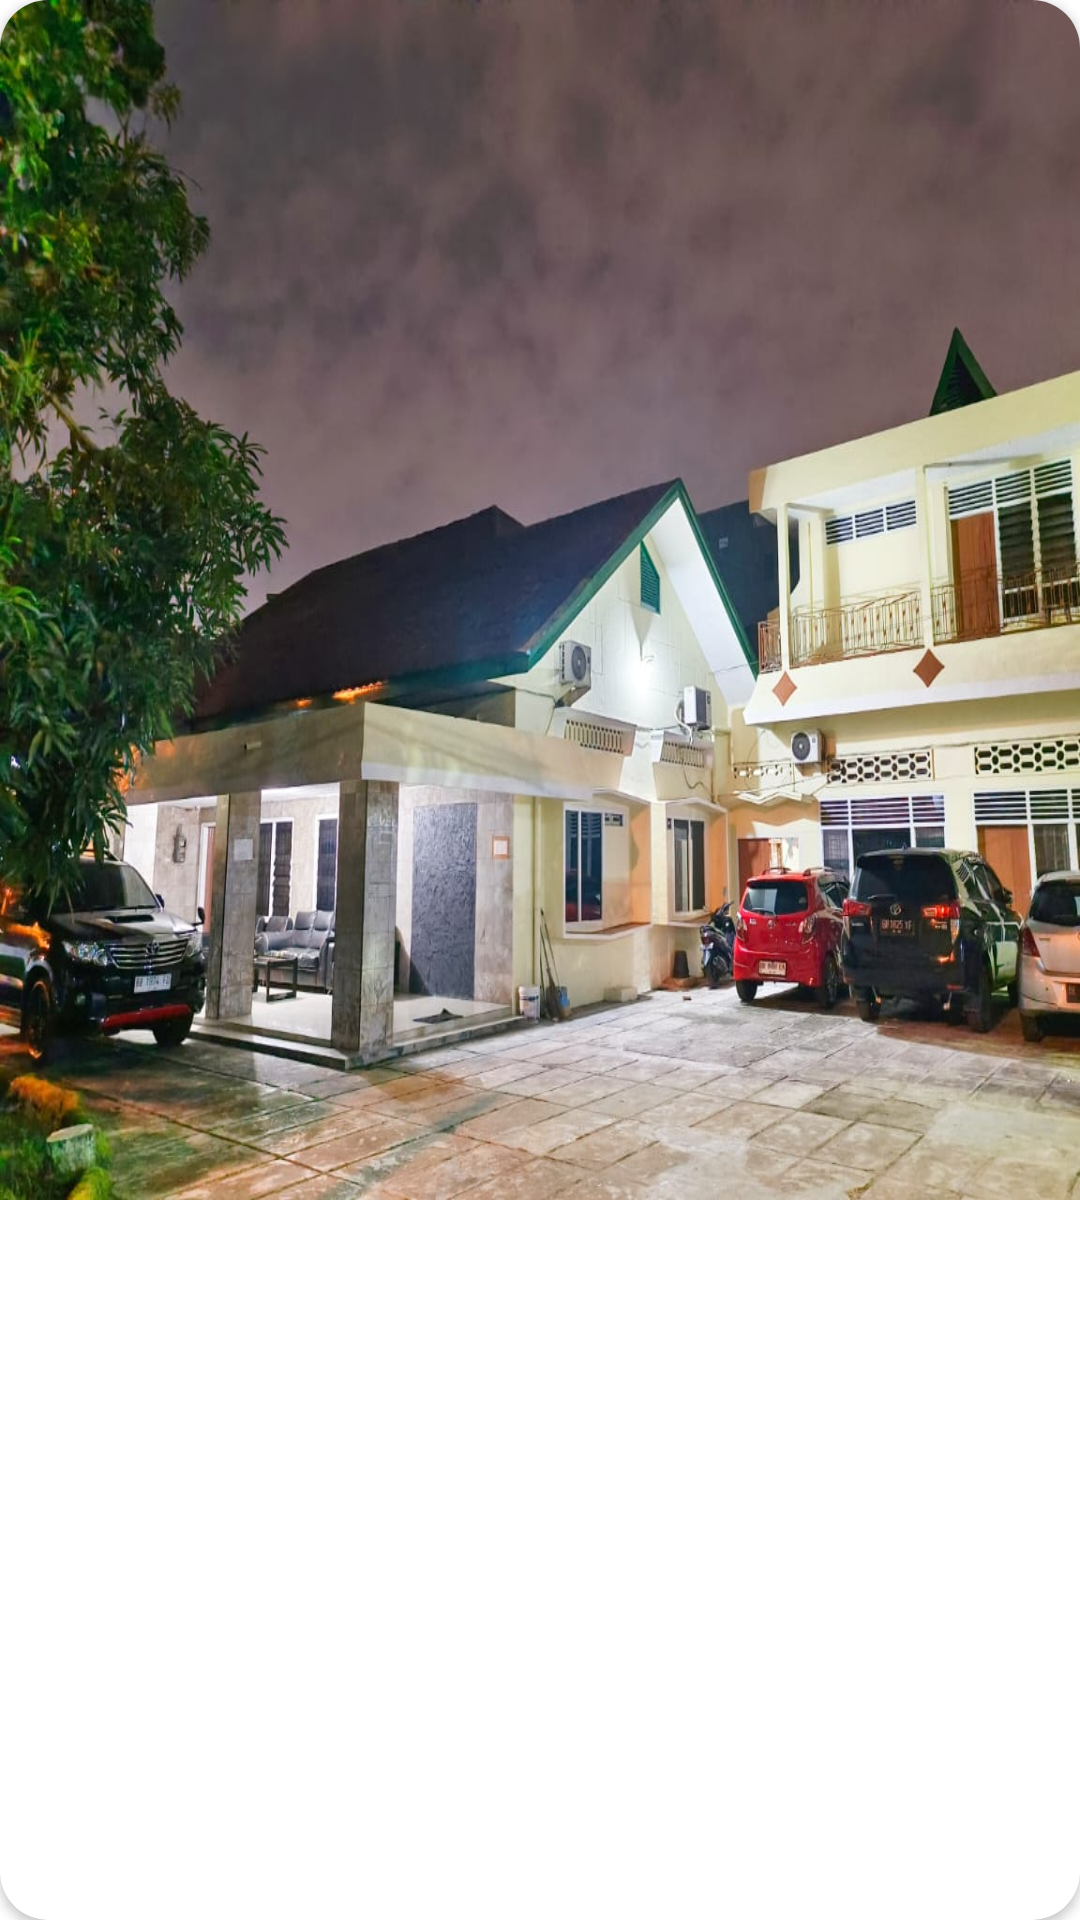

The Android layout XML behind this screen, and the referenced resources:
<!-- AndroidManifest.xml: application theme Theme.SigemesApp -->
<!-- res/layout/zoom_photo.xml -->
<?xml version="1.0" encoding="utf-8"?>
<androidx.cardview.widget.CardView
    xmlns:android="http://schemas.android.com/apk/res/android"
    xmlns:app="http://schemas.android.com/apk/res-auto"
    android:layout_width="400dp"
    android:id="@+id/loading_dialog"
    app:cardCornerRadius="16dp"
    android:layout_height="400dp">

    <ImageView
        android:id="@+id/photo"
        android:layout_width="400dp"
        android:layout_height="400dp"
        app:layout_constraintTop_toTopOf="parent"
        app:layout_constraintStart_toStartOf="parent"
        android:src="@drawable/mess"
        android:scaleType="fitXY"/>

</androidx.cardview.widget.CardView>
<!-- resources referenced by this layout -->
<resources>
  <!-- drawable mess: jpeg bitmap (drawable, 154281 bytes) -->
  <style name="Theme.SigemesApp" parent="Theme.MaterialComponents.DayNight.DarkActionBar">
          
          <item name="colorPrimary">@color/babyblue</item>
  
          <item name="colorOnPrimary">@color/white</item>
          
  
  
  
          
          <item name="android:statusBarColor">@color/babyblue</item>
          <item name="fontFamily">@font/inter_regular</item>
          
      </style>
  <color name="babyblue">#89CFF0</color>
  <color name="white">#FFFFFFFF</color>
</resources>
